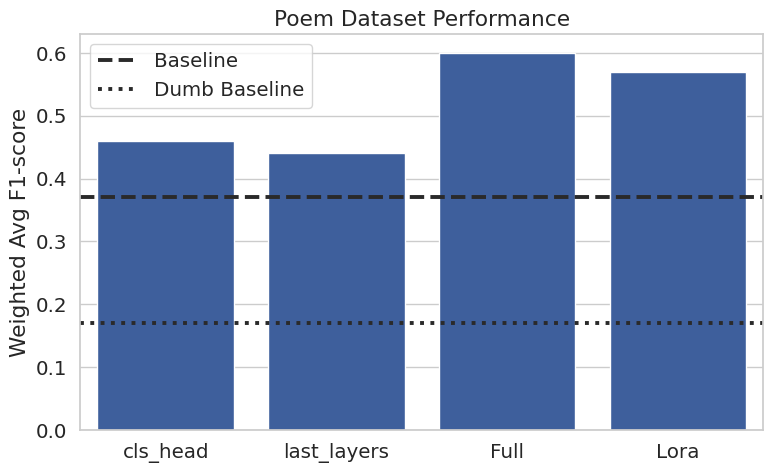
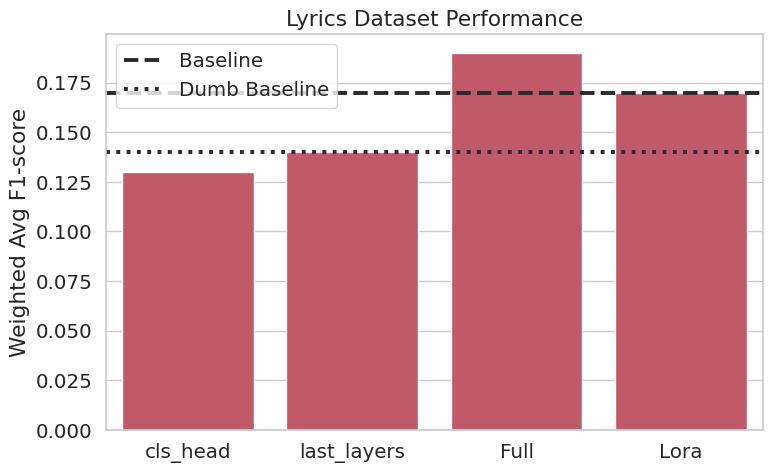

Here is the Python script that generated these plots, in order:
import matplotlib.pyplot as plt
import seaborn as sns

sns.set_theme(style="whitegrid", font_scale=1.3)

blue = "#2E5AAC"
red = "#D1495B"
baseline_color = "#2A2A2A"

methods = ["cls_head", "last_layers", "Full", "Lora"]

# Weighted F1 scores for the Poem dataset
poem_scores = [0.46, 0.44, 0.60, 0.57]
poem_baseline = 0.37
poem_dumb = 0.17

# Weighted F1 scores for the Lyrics dataset
lyrics_scores = [0.13, 0.14, 0.19, 0.17]
lyrics_baseline = 0.17
lyrics_dumb = 0.14

# --- Plot 1: Poem Dataset Performance ---
plt.figure(figsize=(8,5))
sns.barplot(x=methods, y=poem_scores, color=blue)
plt.axhline(poem_baseline, color=baseline_color, linestyle="--", linewidth=2.8, label="Baseline")
plt.axhline(poem_dumb, color=baseline_color, linestyle=":", linewidth=2.8, label="Dumb Baseline")
plt.title("Poem Dataset Performance")
plt.ylabel("Weighted Avg F1-score")
plt.legend()
plt.tight_layout()
plt.savefig("poem_performance.png", dpi=300)
plt.show()

# --- Plot 2: Lyrics Dataset Performance ---
plt.figure(figsize=(8,5))
sns.barplot(x=methods, y=lyrics_scores, color=red)
plt.axhline(lyrics_baseline, color=baseline_color, linestyle="--", linewidth=2.8, label="Baseline")
plt.axhline(lyrics_dumb, color=baseline_color, linestyle=":", linewidth=2.8, label="Dumb Baseline")
plt.title("Lyrics Dataset Performance")
plt.ylabel("Weighted Avg F1-score")
plt.legend()
plt.tight_layout()
plt.savefig("lyrics_performance.png", dpi=300)
plt.show()